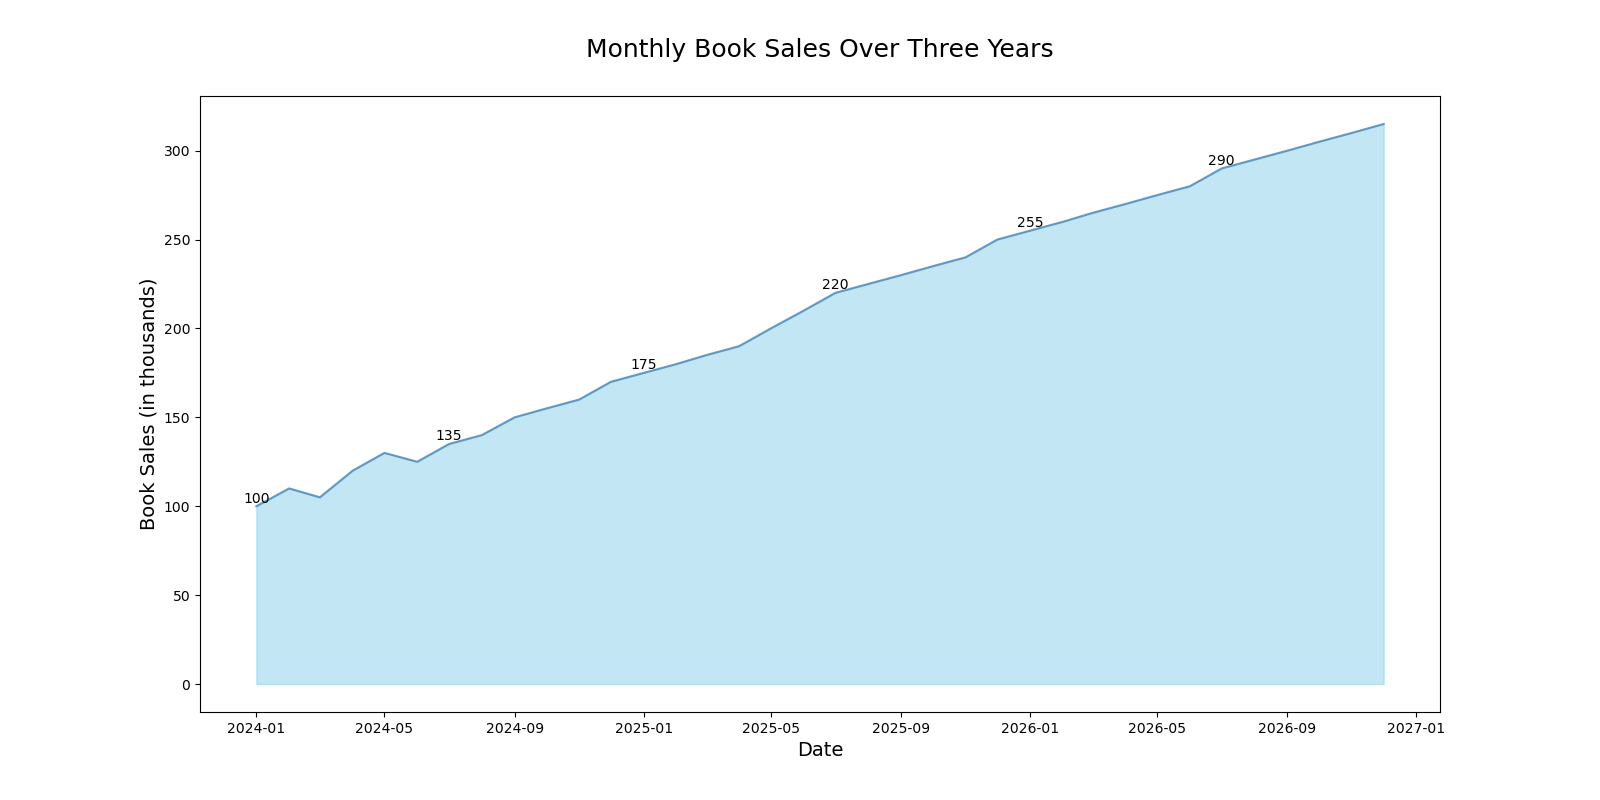

The table this chart was drawn from, first rows:
Date, Book_Sales
2024-01-01, 100
2024-02-01, 110
2024-03-01, 105
2024-04-01, 120
2024-05-01, 130
2024-06-01, 125
2024-07-01, 135
2024-08-01, 140
2024-09-01, 150
2024-10-01, 155
2024-11-01, 160
2024-12-01, 170
2025-01-01, 175
2025-02-01, 180
2025-03-01, 185
2025-04-01, 190
2025-05-01, 200
2025-06-01, 210
2025-07-01, 220
2025-08-01, 225
2025-09-01, 230
2025-10-01, 235
2025-11-01, 240
2025-12-01, 250
2026-01-01, 255
2026-02-01, 260
2026-03-01, 265
2026-04-01, 270
2026-05-01, 275
2026-06-01, 280
2026-07-01, 290
2026-08-01, 295
2026-09-01, 300
2026-10-01, 305
2026-11-01, 310
2026-12-01, 315
